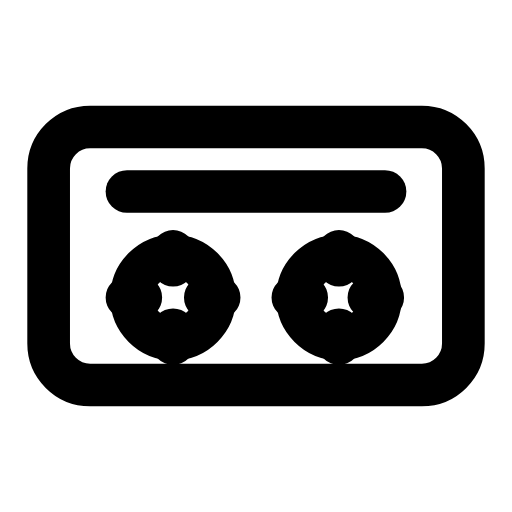
t = 0.00 s
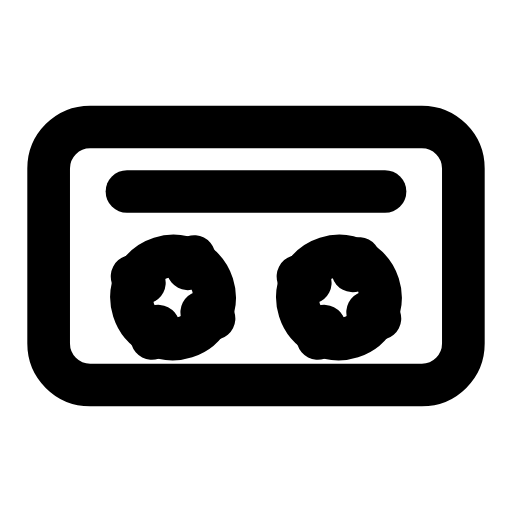
t = 0.23 s
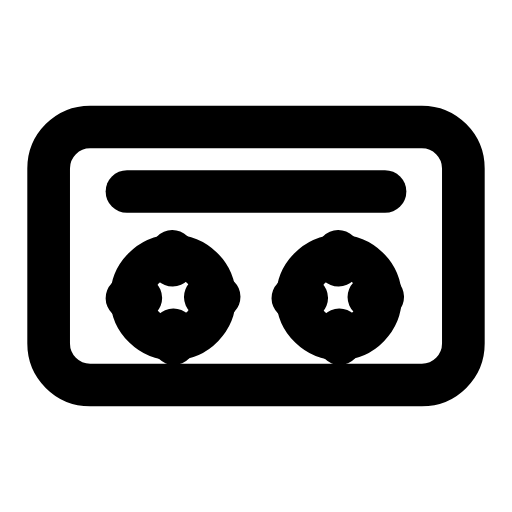
t = 0.68 s
t = 0.98 s: frame unchanged from t = 0.00 s, image omitted
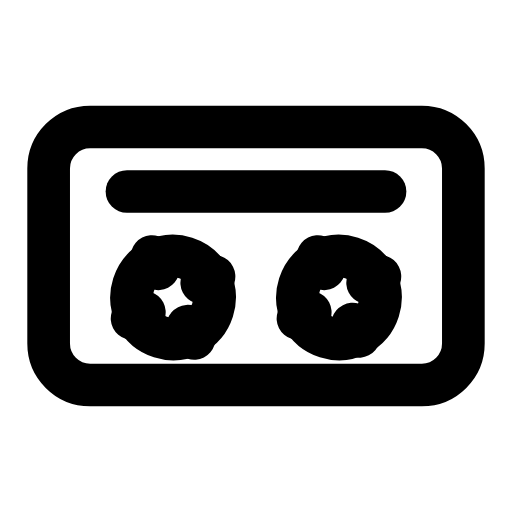
t = 1.35 s
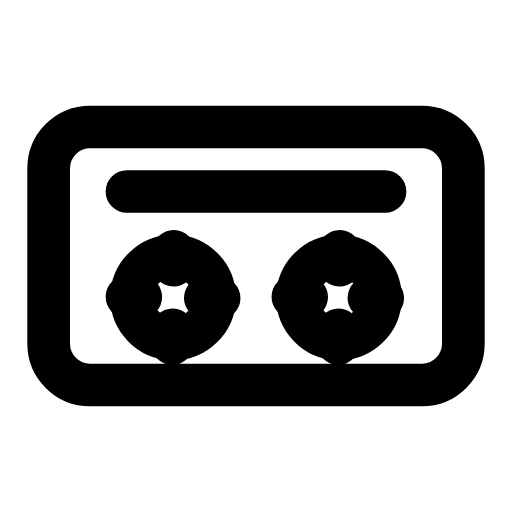
t = 1.65 s

The animated SVG that drew these frames (rendered in a browser with its animation timeline set to each time). Animation: 2 SMIL elements (animateTransform=2); one cycle of 2.00 s, repeats indefinitely.

<svg xmlns="http://www.w3.org/2000/svg" width="24" height="24" viewBox="0 0 24 24" fill="none"><g transform="translate(-0.96 -0.96) scale(1.08)"><rect stroke="currentColor" stroke-width="1.852" stroke-linecap="round" stroke-linejoin="round" fill="none" x="3" y="6.4" width="18" height="11.2" rx="1.8"></rect><path stroke="currentColor" stroke-width="1.852" stroke-linecap="round" stroke-linejoin="round" fill="none" d="M6.4 9.2L17.6 9.2"></path><g><animateTransform attributeName="transform" type="rotate" values="0 8.4 13.8;360 8.4 13.8;360 8.4 13.8;0 8.4 13.8;0 8.4 13.8" keyTimes="0;0.45;0.6;0.9;1" dur="2s" repeatCount="indefinite" calcMode="spline" keySplines="0.16 1 0.3 1;0.16 1 0.3 1;0.16 1 0.3 1;0.16 1 0.3 1"/><circle stroke="currentColor" stroke-width="1.852" stroke-linecap="round" stroke-linejoin="round" fill="none" cx="8.4" cy="13.8" r="1.8"></circle><path stroke="currentColor" stroke-width="1.852" stroke-linecap="round" stroke-linejoin="round" fill="none" d="M8.4 12.4L8.4 11.8M8.4 15.2L8.4 15.8M7 13.8L6.4 13.8M9.8 13.8L10.4 13.8"></path></g><g><animateTransform attributeName="transform" type="rotate" values="0 15.6 13.8;360 15.6 13.8;360 15.6 13.8;0 15.6 13.8;0 15.6 13.8" keyTimes="0;0.45;0.6;0.9;1" dur="2s" repeatCount="indefinite" calcMode="spline" keySplines="0.16 1 0.3 1;0.16 1 0.3 1;0.16 1 0.3 1;0.16 1 0.3 1"/><circle stroke="currentColor" stroke-width="1.852" stroke-linecap="round" stroke-linejoin="round" fill="none" cx="15.6" cy="13.8" r="1.8"></circle><path stroke="currentColor" stroke-width="1.852" stroke-linecap="round" stroke-linejoin="round" fill="none" d="M15.6 12.4L15.6 11.8M15.6 15.2L15.6 15.8M14.2 13.8L13.6 13.8M16.9 13.8L17.5 13.8"></path></g></g></svg>
